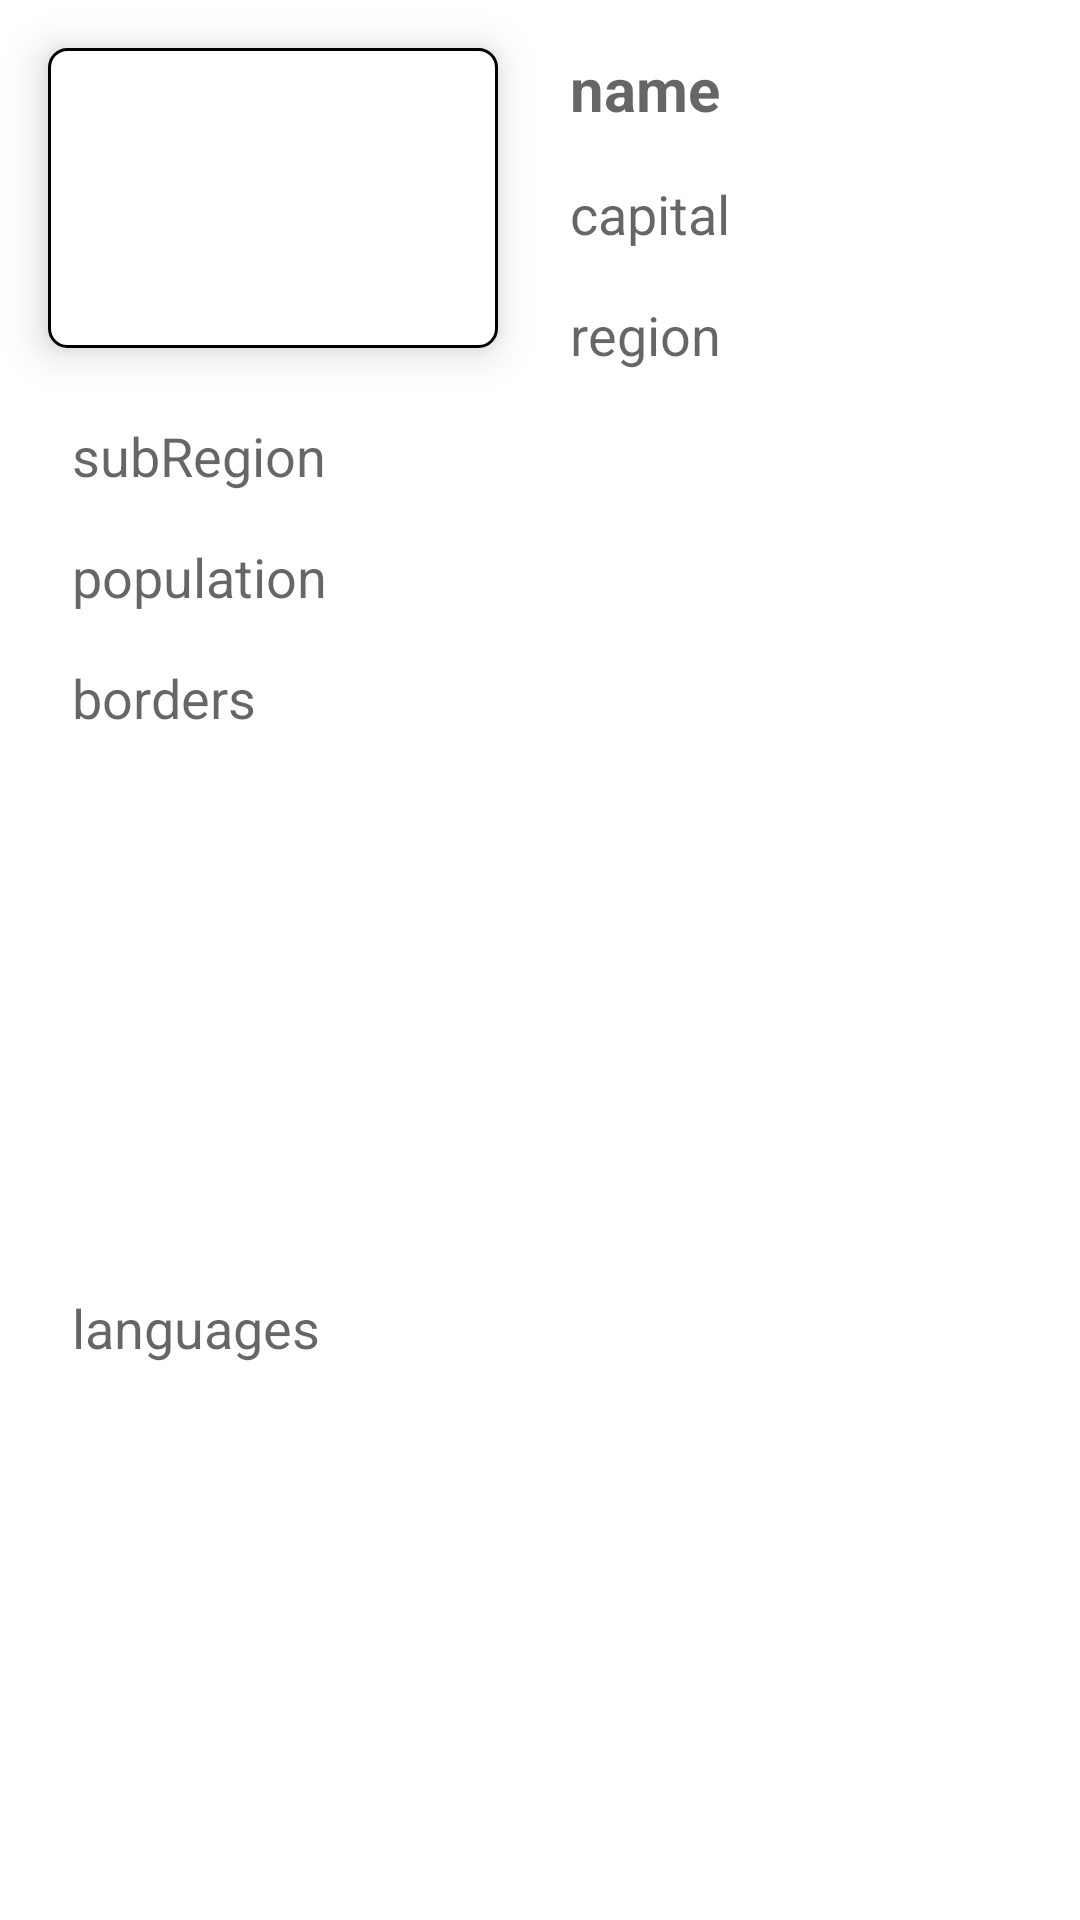

Reconstruct the res/layout file that produces this screen, plus the resources it refers to.
<!-- AndroidManifest.xml: application theme Theme.CountriesInAsia -->
<!-- res/layout/country_row.xml -->
<?xml version="1.0" encoding="utf-8"?>
<androidx.constraintlayout.widget.ConstraintLayout xmlns:android="http://schemas.android.com/apk/res/android"
    xmlns:app="http://schemas.android.com/apk/res-auto"
    xmlns:tools="http://schemas.android.com/tools"
    android:layout_width="match_parent"
    android:layout_height="wrap_content">

    <ImageView
        android:elevation="8dp"

        android:id="@+id/ivFlag"
        android:layout_width="150dp"
        android:layout_height="100dp"
        android:layout_marginStart="16dp"
        android:layout_marginTop="16dp"
        app:layout_constraintStart_toStartOf="parent"
        app:layout_constraintTop_toTopOf="parent"
         android:background="@drawable/frame_image_view" />

    <TextView
        android:paddingStart="8dp"
        android:textColor="@color/black"
        android:id="@+id/tvName"
        android:textStyle="bold"
        android:layout_width="0dp"
        android:layout_height="wrap_content"
        android:layout_marginStart="16dp"
        android:layout_marginTop="16dp"
        android:layout_marginEnd="16dp"
        android:hint="name"
        android:textSize="20sp"
        app:layout_constraintEnd_toEndOf="parent"
        app:layout_constraintStart_toEndOf="@+id/ivFlag"
        app:layout_constraintTop_toTopOf="parent" />

    <TextView
        android:paddingStart="8dp"
        android:textColor="@color/black"
        android:id="@+id/tvCapital"
        android:layout_width="0dp"
        android:layout_height="wrap_content"
        android:layout_marginStart="16dp"
        android:layout_marginTop="16dp"
        android:layout_marginEnd="16dp"
        android:hint="capital"
        android:textSize="18sp"

        app:layout_constraintEnd_toEndOf="parent"
        app:layout_constraintStart_toEndOf="@+id/ivFlag"
        app:layout_constraintTop_toBottomOf="@+id/tvName" />

    <TextView
        android:paddingStart="8dp"
        android:textColor="@color/black"
        android:id="@+id/tvRegion"
        android:layout_width="0dp"
        android:layout_height="wrap_content"
        android:layout_marginStart="16dp"
        android:layout_marginTop="16dp"
        android:layout_marginEnd="16dp"
        android:hint="region"
        android:textSize="18sp"

        app:layout_constraintEnd_toEndOf="parent"
        app:layout_constraintStart_toEndOf="@+id/ivFlag"
        app:layout_constraintTop_toBottomOf="@+id/tvCapital" />

    <TextView
        android:id="@+id/tvSubRegion"
        android:layout_width="0dp"
        android:layout_height="wrap_content"
        android:layout_marginStart="16dp"
        android:layout_marginTop="16dp"
        android:layout_marginEnd="16dp"
        android:hint="subRegion"
        android:paddingStart="8dp"
        android:textColor="@color/black"

        android:textSize="18sp"
        app:layout_constraintEnd_toEndOf="parent"
        app:layout_constraintHorizontal_bias="0.0"
        app:layout_constraintStart_toStartOf="parent"
        app:layout_constraintTop_toBottomOf="@+id/tvRegion" />

    <TextView
        android:paddingStart="8dp"
        android:textColor="@color/black"
        android:id="@+id/tvPopulation"
        android:layout_width="0dp"
        android:layout_height="wrap_content"
        android:layout_marginStart="16dp"
        android:layout_marginTop="16dp"
        android:layout_marginEnd="16dp"
        android:hint="population"
        android:textSize="18sp"

        app:layout_constraintEnd_toEndOf="parent"
        app:layout_constraintStart_toStartOf="parent"
        app:layout_constraintTop_toBottomOf="@+id/tvSubRegion" />

    <TextView
        android:paddingStart="8dp"
        android:textColor="@color/black"
        android:id="@+id/tvBorders"
        android:layout_width="0dp"
        android:layout_height="wrap_content"
        android:layout_marginStart="16dp"
        android:layout_marginTop="16dp"
        android:layout_marginEnd="16dp"
        android:hint="borders"
        android:textSize="18sp"

        app:layout_constraintEnd_toEndOf="parent"
        app:layout_constraintStart_toStartOf="parent"
        app:layout_constraintTop_toBottomOf="@+id/tvPopulation" />

    <TextView
        android:paddingStart="8dp"
        android:textColor="@color/black"
        android:id="@+id/tvLanguages"
        android:layout_width="0dp"
        android:layout_height="wrap_content"
        android:layout_marginStart="16dp"
        android:layout_marginTop="16dp"
        android:layout_marginEnd="16dp"
        android:layout_marginBottom="16dp"
        android:hint="languages"
        android:textSize="18sp"

        app:layout_constraintBottom_toBottomOf="parent"
        app:layout_constraintEnd_toEndOf="parent"
        app:layout_constraintStart_toStartOf="parent"
        app:layout_constraintTop_toBottomOf="@+id/tvBorders" />
</androidx.constraintlayout.widget.ConstraintLayout>
<!-- resources referenced by this layout -->
<resources>
  <color name="black">#FF000000</color>
  <!-- drawable frame_image_view (drawable) -->
  <?xml version="1.0" encoding="UTF-8"?>
  <shape xmlns:android="http://schemas.android.com/apk/res/android">
      <solid android:color="#FFFFFF" />
      <corners android:radius="6dp" />
      <stroke
          android:width="1dp"
          android:color="@android:color/black" />
      <padding
          android:bottom="6dp"
          android:left="6dp"
          android:right="6dp"
          android:top="6dp" />i
  </shape>
  <style name="Theme.CountriesInAsia" parent="Theme.MaterialComponents.DayNight.DarkActionBar">
          
          <item name="colorPrimary">@color/purple_500</item>
          <item name="colorPrimaryVariant">@color/purple_700</item>
          <item name="colorOnPrimary">@color/white</item>
          
          <item name="colorSecondary">@color/teal_200</item>
          <item name="colorSecondaryVariant">@color/teal_700</item>
          <item name="colorOnSecondary">@color/black</item>
          
          <item name="android:statusBarColor" tools:targetApi="l">?attr/colorPrimaryVariant</item>
          
      </style>
  <color name="purple_500">#FF6200EE</color>
  <color name="purple_700">#FF3700B3</color>
  <color name="white">#FFFFFFFF</color>
  <color name="teal_200">#FF03DAC5</color>
  <color name="teal_700">#FF018786</color>
</resources>
